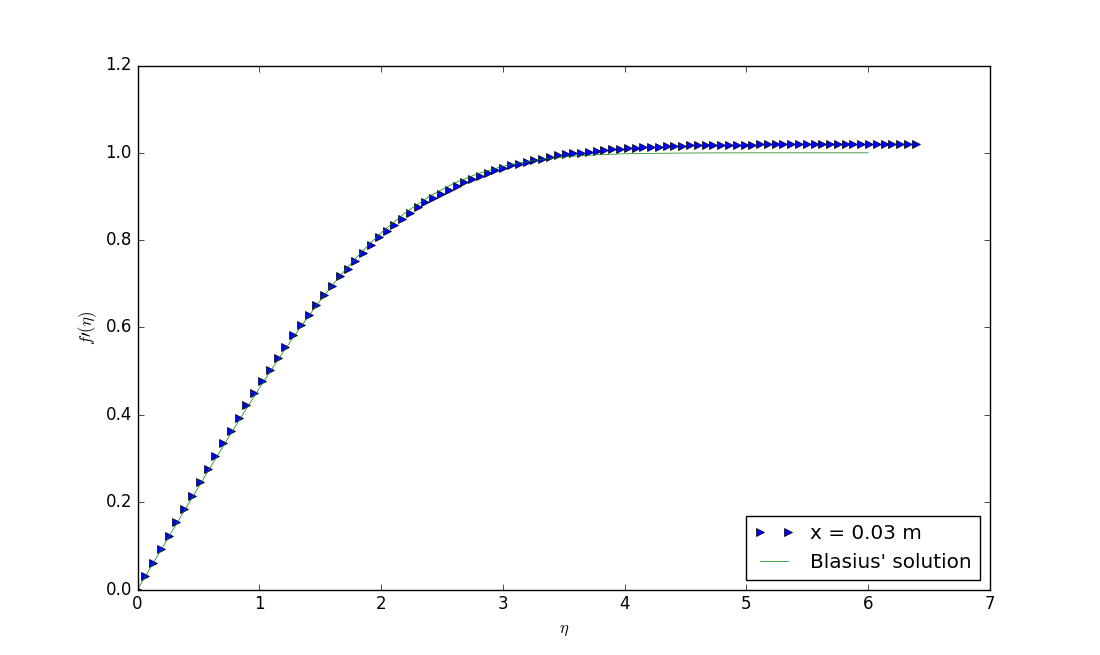

Values plotted in this chart, from the file beside it:
0; 0
0.006166; 3.5e-05
0.01233; 7e-05
0.0185; 0.000105
0.02466; 0.00014
0.03083; 0.000175
0.03689; 0.00021
0.04295; 0.000245
0.04902; 0.00028
0.05508; 0.000315
0.06114; 0.00035
0.06693; 0.000385
0.07272; 0.00042
0.07851; 0.000455
0.0843; 0.00049
0.09009; 0.000525
0.0954; 0.00056
0.1007; 0.000595
0.1059; 0.00063
0.1112; 0.000665
0.1164; 0.0007
0.1212; 0.000735
0.1257; 0.00077
0.1302; 0.000805
0.1347; 0.00084
0.1392; 0.000875
0.1434; 0.00091
0.147; 0.000945
0.1506; 0.00098
0.1542; 0.001015
0.1578; 0.00105
0.1614; 0.001085
0.1642; 0.00112
0.1669; 0.001155
0.1696; 0.00119
0.1723; 0.001225
0.175; 0.00126
0.1773; 0.001295
0.1792; 0.00133
0.1811; 0.001365
0.183; 0.0014
0.1849; 0.001435
0.1868; 0.00147
0.1882; 0.001505
0.1894; 0.00154
0.1907; 0.001575
0.1919; 0.00161
0.1931; 0.001645
0.1943; 0.00168
0.1951; 0.001715
0.1959; 0.00175
0.1966; 0.001785
0.1974; 0.00182
0.1982; 0.001855
0.1988; 0.00189
0.1993; 0.001925
0.1997; 0.00196
0.2001; 0.001995
0.2006; 0.00203
0.201; 0.002065
0.2014; 0.0021
... 40 more rows
